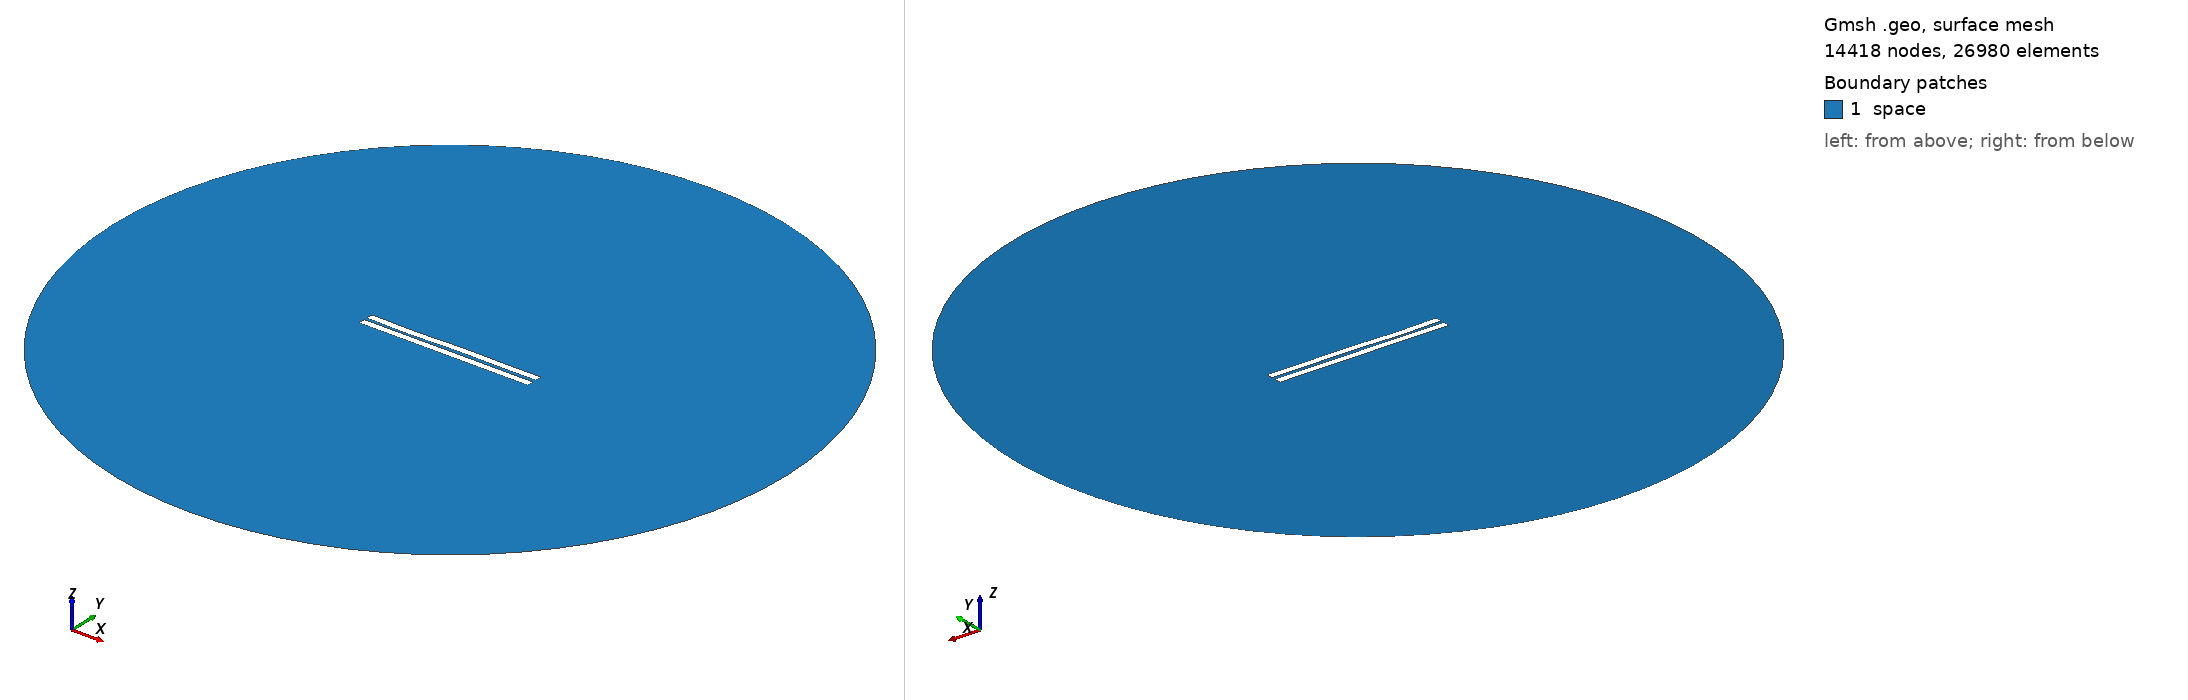

Gmsh geometry script, surface-meshed: 14418 nodes, 26980 surface elements. Boundary patches (legend numbers): 1 space. Left view from above one corner, right view from below the opposite corner. Legend entries are the model's physical surfaces. The drawing asked Gmsh for element sizes between 1% and 20% of the model's largest extent; the script's own settings can give other sizes.

=== 145.geo (drawn) ===
//---------------------------------------
// Geometry kernel
//---------------------------------------

SetFactory("OpenCASCADE");



//---------------------------------------
// Parameters of the geometry
//---------------------------------------

// Overetch of the upper plate
overetch = 0.0;

// Distance between the plates
distance = 1.75;

// Discretization over the x axis (for the deformation)
nx = 50; 

// Length of the plate
L = 100 - overetch; 

// Number of modes
n = 4; 

// 1st mode coefficient
coeff(1) = 0.15;
beta(1) = 0.596864 * 3.1415926535 / L;

// 2nd mode coefficient
coeff(2) = 0.0;
beta(2) = 1.49418 * 3.1415926535 / L;

// 3rd mode coefficient
coeff(3) = -0.15;
beta(3) = 2.50025 * 3.1415926535 / L;

// 4th mode coefficient
coeff(4) = -0.15;
beta(4) = 3.49999 * 3.1415926535 / L;



//---------------------------------------
// Upper plate (deformed rectangle)
//---------------------------------------

// Coordiantes of the upper plate
xmin = -50;
xmax = 50 - overetch;

// Height of the upper plate
yheight = 4 - 2 * overetch;

// Indexes of the points
UpperID[] = {};
LowerID[] = {};
LeftID[] = {};
RightID[] = {};

// Point index
p = 1;

// Horizontal edges
For i In {1:nx}
    x = xmin + (i-1)*(xmax - xmin)/(nx-1);

    y_bottom = distance / 2 + overetch;
    For j In {1:n}
        C = (Cosh(beta(j)*L) + Cos(beta(j)*L)) / (Sinh(beta(j)*L) + Sin(beta(j)*L));
        y_bottom  = y_bottom + coeff(j) * (Cosh(beta(j)*(x+50)) - Cos(beta(j)*(x+50)) - C * (Sinh(beta(j)*(x+50)) - Sin(beta(j)*(x+50))));
    EndFor

    y_top = y_bottom + yheight;

    Point(p) = {x, y_top, 0, 1.0};
    UpperID[i] = p;
    p = p + 1;

    Point(p) = {x, y_bottom, 0, 1.0};
    LowerID[i] = p;
    p = p + 1;
EndFor

// Create point lists
UpperPts[] = {}; LowerPts[] = {};
For i In {1:nx}
  UpperPts[] += {UpperID[i]};
  LowerPts[] += {LowerID[i]};
EndFor

// Build splines
Spline(1) = {UpperPts[]};
Spline(2) = {LowerPts[]};
Line(3) = {LowerPts[nx-1], UpperPts[nx-1]};
Line(4) = {LowerPts[0], UpperPts[0]};

// Build the plane surface
Curve Loop(1) = {2, 3, -1, -4};
Plane Surface(1) = {1};



//---------------------------------------
// Lower plate (rectangle)
//---------------------------------------

// Vertices
Point(1001) = {-50, -1, 0, 1.0};
Point(1002) = { 50, -1, 0, 1.0};
Point(1003) = { 50,  -5, 0, 1.0};
Point(1004) = {-50,  -5, 0, 1.0};

// Edges
Line(5) = {1001, 1002};
Line(6) = {1002, 1003};
Line(7) = {1003, 1004};
Line(8) = {1004, 1001};

// Plane surface
Line Loop(2) = {5, 6, 7, 8};
Plane Surface(2) = {2}; 



//---------------------------------------
// Outer (fictious) boundary
//---------------------------------------

// Points
Point(1005) = {0, 0, 0};       // Center
Point(1006) = {200, 0, 0};     // Start point
Point(1007) = {0, 200, 0};     // 90 degrees
Point(1008) = {-200, 0, 0};    // 180 degrees
Point(1009) = {0, -200, 0};    // 270 degrees

// Circle arcs (each needs start, center, end)
Circle(9) = {1006, 1005, 1007};
Circle(10) = {1007, 1005, 1008};
Circle(11) = {1008, 1005, 1009};
Circle(12) = {1009, 1005, 1006};

// Plane surface for the entire domain
Curve Loop(3) = {9, 10, 11, 12};
Surface(3) = {3};

// Subtract the plates from the whole domain to obtain the actual domain where we want to solve the equations
BooleanDifference{ Surface{3}; Delete; }{ Surface{1}; Surface{2}; Delete; }




//---------------------------------------
// Transfinite Lines/Curves
//---------------------------------------

// Set the number of points on the boundaries
r = 12;
d = 0.15;

// Plates
Transfinite Curve {1} = 50*r/4 Using Progression 1;
Transfinite Line {2} = 50*r Using Progression 1;
Transfinite Curve {3, 4} = 2*r Using Progression 1+d;
Transfinite Line {5} = 50*r Using Progression 1;
Transfinite Line {7} = 50*r/4 Using Progression 1;
Transfinite Line {6} = 2*r Using Progression 1+d;
Transfinite Line {8} = 2*r Using Progression 1-d;

// Outer boundary
Transfinite Line {9, 10, 11, 12} = 20 Using Progression 1;



//---------------------------------------
// Physical groups
//---------------------------------------                

// Physical curves (boundaries)
Physical Line("force_segment", 10) = {2};
Physical Line("upper_plate", 11) = {1, 3, 4};
Physical Line("lower_plate", 12) = {5, 6, 7, 8};
Physical Line("boundary", 20) = {9, 10, 11, 12};

// Physical Surfaces
Physical Surface("space", 30) = {3};



//---------------------------------------
// 6. Generate the Mesh
//---------------------------------------

// 2D mesh generation
Mesh 2;
